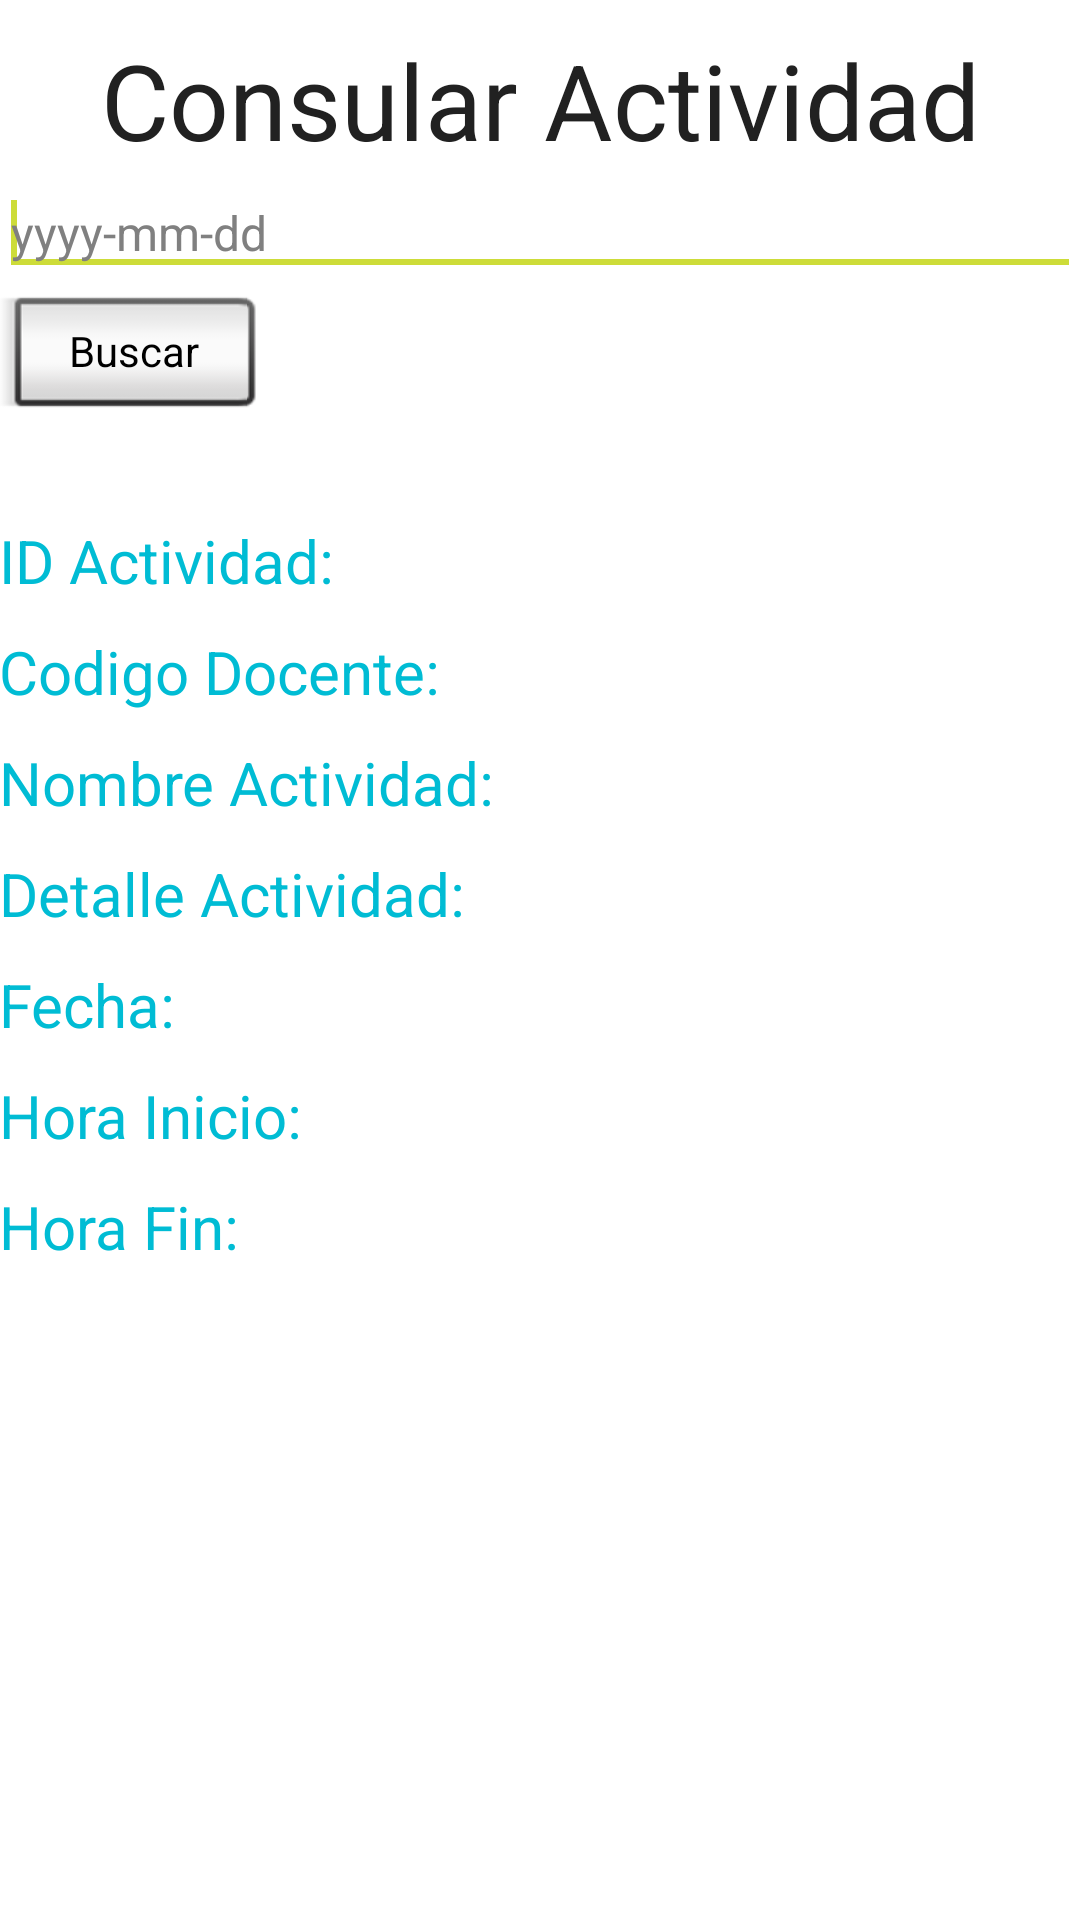

Here is an Android app screen rendered from its layout file. Give the layout XML and the strings, colors and styles it references.
<!-- AndroidManifest.xml: application theme AppTheme -->
<!-- res/layout/activity_actividad_consultar.xml -->
<?xml version="1.0"?>
<LinearLayout xmlns:android="http://schemas.android.com/apk/res/android"
    xmlns:tools="http://schemas.android.com/tools"
    android:id="@+id/LinearLayout1"
    android:layout_width="match_parent"
    android:layout_height="match_parent"
    android:orientation="vertical"
    android:paddingBottom="@dimen/activity_vertical_margin"
    android:paddingLeft="@dimen/activity_horizontal_margin"
    android:paddingRight="@dimen/activity_horizontal_margin"
    android:paddingTop="@dimen/activity_vertical_margin"
    tools:context=".ActividadConsultarActivity">

    <TextView
        android:layout_width="match_parent"
        android:layout_height="wrap_content"
        android:gravity="center"
        android:paddingTop="10dp"
        android:text="Consular Actividad"
        android:textColor="@color/myTextPrimaryColor"
        android:textSize="35dp" />
    <EditText
        android:id="@+id/editTextFecha"
        android:layout_width="match_parent"
        android:layout_height="wrap_content"
        android:ems="10"
        android:hint="yyyy-mm-dd"
        android:inputType="date"
        style="@android:style/TextAppearance.Widget.EditText">

        <requestFocus />
    </EditText>


    <Button
        android:id="@+id/boton"
        android:layout_width="wrap_content"
        android:layout_height="wrap_content"
        android:onClick="servicioPHP"
        android:text="Buscar"
        style="@android:style/Widget.Button.Inset"/>

    <TableLayout
        android:layout_width="match_parent"
        android:layout_height="wrap_content"
        android:paddingTop="20dp">

        <TableRow>

            <TextView
                android:id="@+id/texto1"
                android:layout_width="match_parent"
                android:layout_height="wrap_content"
                android:gravity="left"
                android:paddingTop="10dp"
                android:text="ID Actividad: "
                android:textColor="@color/colorAccent"
                android:textSize="20dp" />
        </TableRow>

        <TableRow>

            <TextView
                android:id="@+id/texto2"
                android:layout_width="match_parent"
                android:layout_height="wrap_content"
                android:gravity="left"
                android:paddingTop="10dp"
                android:text="Codigo Docente: "
                android:textColor="@color/colorAccent"
                android:textSize="20dp" />
        </TableRow>

        <TableRow>

            <TextView
                android:id="@+id/texto3"
                android:layout_width="match_parent"
                android:layout_height="wrap_content"
                android:gravity="left"
                android:paddingTop="10dp"
                android:text="Nombre Actividad: "
                android:textColor="@color/colorAccent"
                android:textSize="20dp" />
        </TableRow>

        <TableRow>

            <TextView
                android:id="@+id/texto4"
                android:layout_width="match_parent"
                android:layout_height="wrap_content"
                android:gravity="left"
                android:paddingTop="10dp"
                android:text="Detalle Actividad: "
                android:textColor="@color/colorAccent"
                android:textSize="20dp" />
        </TableRow>

        <TableRow>

            <TextView
                android:id="@+id/texto7"
                android:layout_width="match_parent"
                android:layout_height="wrap_content"
                android:gravity="left"
                android:paddingTop="10dp"
                android:text="Fecha: "
                android:textColor="@color/colorAccent"
                android:textSize="20dp" />
        </TableRow>

        <TableRow>

            <TextView
                android:id="@+id/texto5"
                android:layout_width="match_parent"
                android:layout_height="wrap_content"
                android:gravity="left"
                android:paddingTop="10dp"
                android:text="Hora Inicio: "
                android:textColor="@color/colorAccent"
                android:textSize="20dp" />
        </TableRow>

        <TableRow>

            <TextView
                android:id="@+id/texto6"
                android:layout_width="match_parent"
                android:layout_height="wrap_content"
                android:gravity="left"
                android:paddingTop="10dp"
                android:text="Hora Fin: "
                android:textColor="@color/colorAccent"
                android:textSize="20dp" />
        </TableRow>
    </TableLayout>


</LinearLayout>
<!-- resources referenced by this layout -->
<resources>
  <color name="colorAccent">#00BCD4</color>
  <color name="myTextPrimaryColor">#212121</color>
  <style name="AppTheme" parent="Theme.AppCompat.NoActionBar">
          
          <item name="colorPrimary">@color/colorAccent</item>
          <item name="colorPrimaryDark">@color/myPrimaryDarkColor</item>
          <item name="colorAccent">@color/myAccentColor</item>
          <item name="android:textColorPrimary">@color/myTextPrimaryColor</item>
          <item name="drawerArrowStyle">@style/DrawerArrowStyle</item>
  
  
          <item name="android:windowBackground">@color/myWindowBackground</item>
      </style>
  <color name="myPrimaryDarkColor">#0097A7</color>
  <color name="myAccentColor">#CDDC39</color>
  <style name="DrawerArrowStyle" parent="Widget.AppCompat.DrawerArrowToggle">
          <item name="spinBars">true</item>
          <item name="color">@android:color/white</item>
      </style>
  <color name="myWindowBackground">#FFFFFF</color>
</resources>
